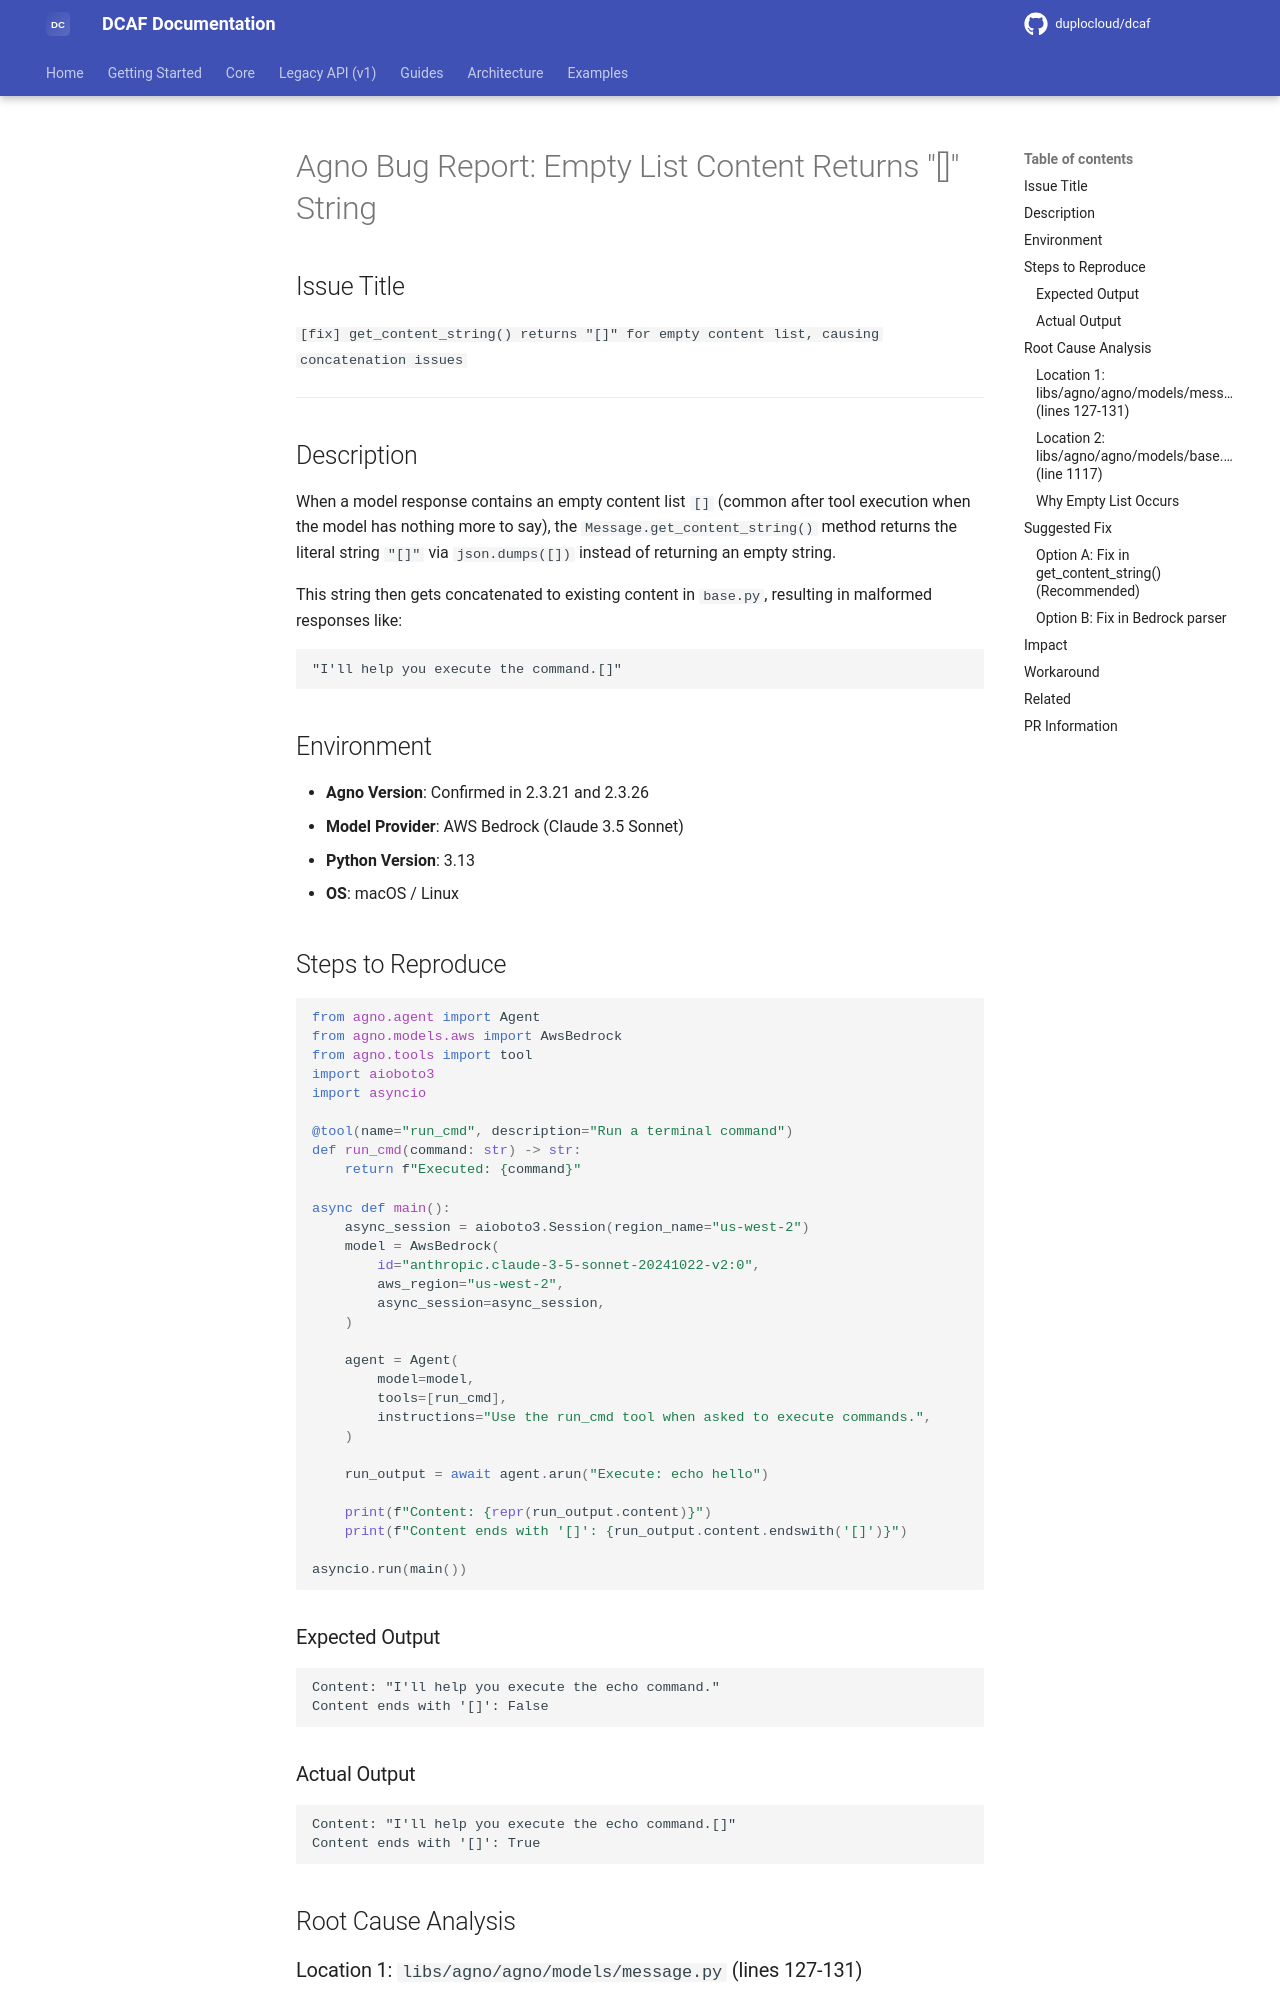

repository: duplocloud/dcaf · page: main/agno-bug-report/index.html · generator: mkdocs

# Agno Bug Report: Empty List Content Returns "[]" String

## Issue Title
`[fix] get_content_string() returns "[]" for empty content list, causing concatenation issues`

---

## Description

When a model response contains an empty content list `[]` (common after tool execution when the model has nothing more to say), the `Message.get_content_string()` method returns the literal string `"[]"` via `json.dumps([])` instead of returning an empty string.

This string then gets concatenated to existing content in `base.py`, resulting in malformed responses like:

```
"I'll help you execute the command.[]"
```

## Environment

- **Agno Version**: Confirmed in 2.3.21 and 2.3.26
- **Model Provider**: AWS Bedrock (Claude 3.5 Sonnet)
- **Python Version**: 3.13
- **OS**: macOS / Linux

## Steps to Reproduce

```python
from agno.agent import Agent
from agno.models.aws import AwsBedrock
from agno.tools import tool
import aioboto3
import asyncio

@tool(name="run_cmd", description="Run a terminal command")
def run_cmd(command: str) -> str:
    return f"Executed: {command}"

async def main():
    async_session = aioboto3.Session(region_name="us-west-2")
    model = AwsBedrock(
        id="anthropic.claude-3-5-sonnet-20241022-v2:0",
        aws_region="us-west-2",
        async_session=async_session,
    )
    
    agent = Agent(
        model=model,
        tools=[run_cmd],
        instructions="Use the run_cmd tool when asked to execute commands.",
    )
    
    run_output = await agent.arun("Execute: echo hello")
    
    print(f"Content: {repr(run_output.content)}")
    print(f"Content ends with '[]': {run_output.content.endswith('[]')}")

asyncio.run(main())
```

### Expected Output
```
Content: "I'll help you execute the echo command."
Content ends with '[]': False
```

### Actual Output
```
Content: "I'll help you execute the echo command.[]"
Content ends with '[]': True
```

## Root Cause Analysis
